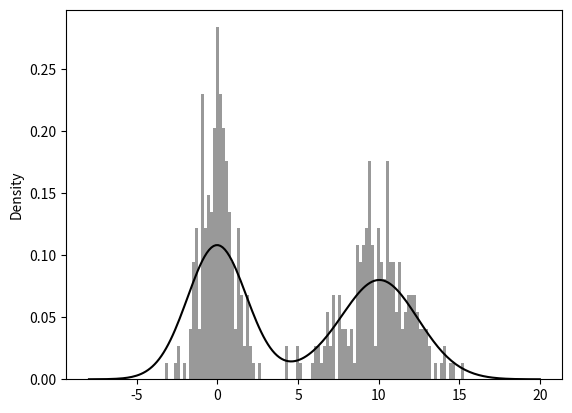

This figure's Python source:
import matplotlib.pyplot as plt
import pandas as pd
import numpy as np
from datetime import datetime
from io import BytesIO
import seaborn as sns

# data = np.arange(10)
# plt.plot(data)
# plt.show()

# fig = plt.figure()
# ax1 = fig.add_subplot(2, 2, 1)
# ax2 = fig.add_subplot(2, 2, 2)
# ax3 = fig.add_subplot(2, 2, 3)
# ax1.hist(np.random.randn(100), bins=20, color='k', alpha=0.3)
# ax2.scatter(np.arange(30), np.arange(30) + 3 * np.random.randn(30))
# plt.plot(np.random.randn(50).cumsum(), 'k--')
# plt.show()\

# fig, axes = plt.subplots(2, 3, sharex=True, sharey=True)
# for i in range(2):
#     for j in range(3):
#         axes[i, j].hist(np.random.randn(500), bins=50, color='k', alpha=0.5)
# plt.subplots_adjust(wspace=0, hspace=0)
# plt.show()

# x = np.random.randn(10)
# y = np.random.randn(10)
# fig, ax = plt.subplots()
# # ax.plot(x, y, 'g--')
# # ax[0].plot(x, y, linestyle='--', color='g')
# # ax[1].plot(np.random.randn(30).cumsum(), 'ko--')
# ax.plot(np.random.randn(30).cumsum(), color='k', linestyle='dashed', marker='o')
# plt.show()

# data = np.random.randn(30).cumsum()
# plt.plot(data, color='k', linestyle='--', label='default')
# plt.plot(data, 'k--', drawstyle='steps-post', label='step-post')
# plt.legend(loc='best')
# plt.show()

# fig = plt.figure()
# ax = fig.add_subplot(1, 1, 1)
# ax.plot(np.random.randn(1000).cumsum())
# ticks = ax.set_xticks([0, 250, 500, 750, 1000])
# labels = ax.set_xticklabels(['one', 'two', 'three', 'four', 'five'],
#                             rotation=30,
#                             fontsize='small')
# ax.set_title('My first matplotlib plot')
# ax.set_xlabel('Stages')
# plt.show()

# fig, ax = plt.subplots()
# ax.plot(np.random.randn(1000).cumsum(), color='k', label='one')
# ax.plot(np.random.randn(1000).cumsum(), color='k', linestyle='--', label='two')
# ax.plot(np.random.randn(1000).cumsum(), 'k.', label='three')
# ax.legend(loc='best')
# plt.show()

# fig, ax = plt.subplots()
# ax.plot(np.random.randn(1000).cumsum(), 'k.')
# x=60
# y=10
# ax.text(x, y, 'hello world', family='monospace', fontsize=10)
# plt.show()

# fig = plt.figure()
# ax = fig.add_subplot(1, 1, 1)
#
# rect = plt.Rectangle((0.2, 0.75), 0.4, 0.15, color='k', alpha=0.3)
# circ = plt.Circle((0.7, 0.2), 0.15, color='b', alpha=0.3)
# pgon = plt.Polygon([[0.15, 0.15], [0.35, 0.4], [0.2, 0.6]],
#                    color='g', alpha=0.5)
# ax.add_patch(rect)
# ax.add_patch(circ)
# ax.add_patch(pgon)
# # plt.show()
# fig.savefig('examples/fig.png', dpi=400, bbox_inches='tight')

# fig = plt.figure()
# ax = fig.add_subplot(1, 1, 1)
#
# rect = plt.Rectangle((0.2, 0.75), 0.4, 0.15, color='k', alpha=0.3)
# circ = plt.Circle((0.7, 0.2), 0.15, color='b', alpha=0.3)
# pgon = plt.Polygon([[0.15, 0.15], [0.35, 0.4], [0.2, 0.6]],
#                    color='g', alpha=0.5)
# ax.add_patch(rect)
# ax.add_patch(circ)
# ax.add_patch(pgon)
# # plt.show()
# buffer = BytesIO()
# fig.savefig(buffer)
# plot_data = buffer.getvalue()
# # print(plot_data)

# plt.rc('figure', figsize=(10, 10))
# font_options = {'family': 'monospace',
#                 'weight': 'bold',
#                 'size': '14'}
# plt.rc('font', **font_options)
#
# fig = plt.figure()
# ax = fig.add_subplot(1, 1, 1)
#
# rect = plt.Rectangle((0.2, 0.75), 0.4, 0.15, color='k', alpha=0.3)
# circ = plt.Circle((0.7, 0.2), 0.15, color='b', alpha=0.3)
# pgon = plt.Polygon([[0.15, 0.15], [0.35, 0.4], [0.2, 0.6]],
#                    color='g', alpha=0.5)
# ax.add_patch(rect)
# ax.add_patch(circ)
# ax.add_patch(pgon)
# plt.show()

# s = pd.Series(np.random.randn(10).cumsum(),
#               index=np.arange(0, 100, 10))
# s.plot()
# plt.show()

# N = 50
# x = np.random.rand(N)
# y = np.random.rand(N)
# colors = np.random.rand(N)
# area = (30 * np.random.rand(N))**2  # 0 to 15 point radii
#
# plt.scatter(x, y, s=area, c=colors, alpha=0.5) # 设置颜色及透明度
#
# plt.title("RUNOOB Scatter Test") # 设置标题
#
# plt.show()

comp1 = np.random.normal(0, 1, size=200)
comp2 = np.random.normal(10, 2, size=200)
value = pd.Series(np.concatenate([comp1, comp2]))
sns.distplot(value, bins=100, color='k')
# sns.displot(value, bins=100, color='k')
plt.show()
